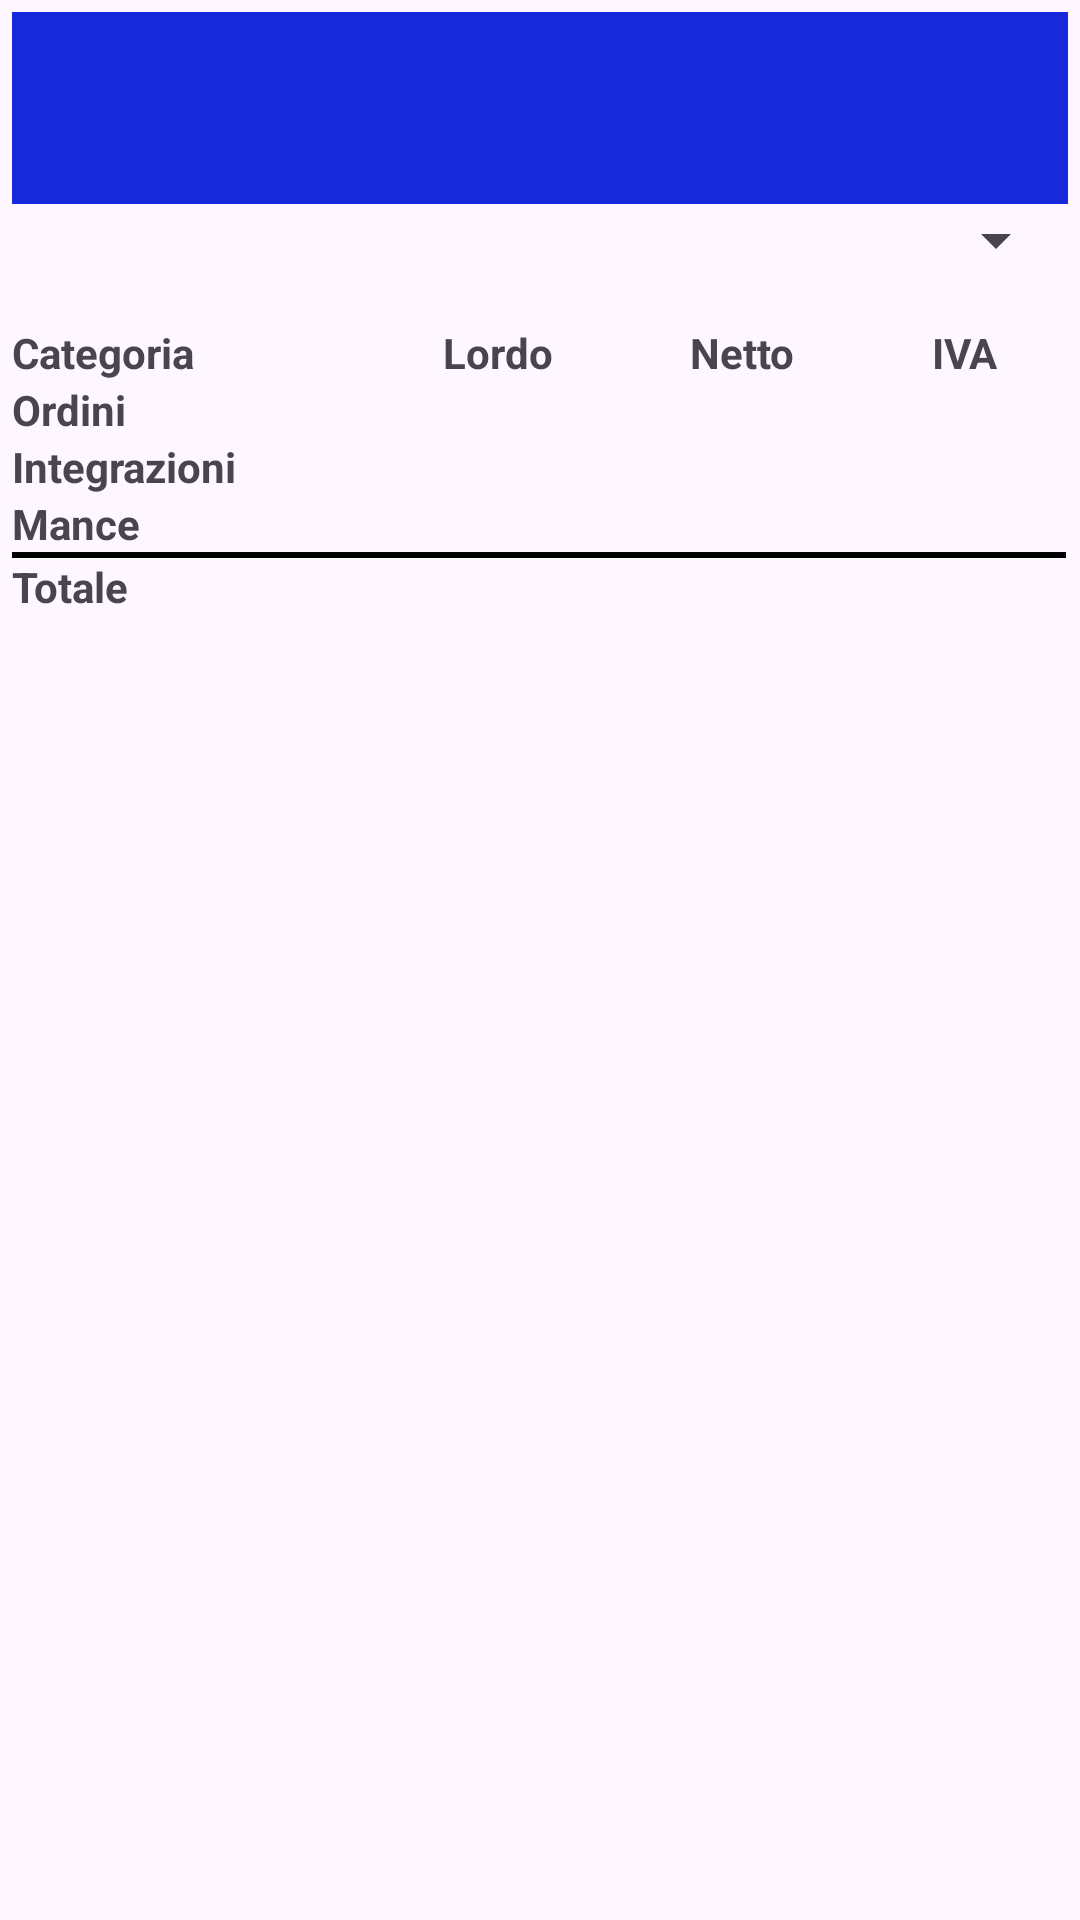

The Android layout XML behind this screen, and the referenced resources:
<!-- AndroidManifest.xml: application theme Theme.DeliveryEarningTracker -->
<!-- res/layout/activity_trimestre.xml -->
<?xml version="1.0" encoding="utf-8"?>
<RelativeLayout xmlns:android="http://schemas.android.com/apk/res/android"
    xmlns:app="http://schemas.android.com/apk/res-auto"
    android:fitsSystemWindows="true"
    android:layout_width="match_parent"
    android:layout_height="match_parent"
    android:padding="4dp">

    
    <androidx.appcompat.widget.Toolbar
        android:id="@+id/toolbar"
        android:layout_width="match_parent"
        android:layout_height="?attr/actionBarSize"
        android:background="?attr/colorPrimary"
        android:layout_alignParentTop="true"
        android:theme="@style/ThemeOverlay.AppCompat.Dark.ActionBar"
        app:titleTextAppearance="@style/TextAppearance.AppCompat.Medium" />

    
    <Spinner
        android:id="@+id/spinner_trimestre"
        android:layout_width="match_parent"
        android:layout_height="wrap_content"
        android:layout_below="@id/toolbar"
        android:layout_marginBottom="16dp" />

    <ScrollView
        android:layout_width="match_parent"
        android:layout_height="match_parent"
        android:layout_below="@id/spinner_trimestre"
        android:layout_above="@id/ad_container">
    <LinearLayout
        android:layout_width="match_parent"
        android:layout_height="wrap_content"
        android:orientation="vertical">
            
            <TableLayout
                android:id="@+id/table_riepilogo"
                android:layout_width="match_parent"
                android:layout_height="wrap_content"
                android:stretchColumns="*">

                
                <TableRow>
                    <TextView
                        android:layout_width="wrap_content"
                        android:layout_height="wrap_content"
                        android:text="@string/act_anno_categoria"
                        android:textStyle="bold"
                        android:gravity="start" />
                    <TextView
                        android:layout_width="wrap_content"
                        android:layout_height="wrap_content"
                        android:text="@string/act_anno_lordo"
                        android:textStyle="bold"
                        android:gravity="center" />
                    <TextView
                        android:layout_width="wrap_content"
                        android:layout_height="wrap_content"
                        android:text="@string/act_anno_netto"
                        android:textStyle="bold"
                        android:gravity="center" />
                    <TextView
                        android:layout_width="wrap_content"
                        android:layout_height="wrap_content"
                        android:text="@string/act_anno_iva"
                        android:textStyle="bold"
                        android:gravity="center" />
                </TableRow>

                
                <TableRow>
                    <TextView
                        android:layout_width="wrap_content"
                        android:layout_height="wrap_content"
                        android:text="@string/act_anno_ordini"
                        android:textStyle="bold"
                        android:gravity="start" />
                    <TextView
                        android:id="@+id/tv_ordini_lordo"
                        android:layout_width="wrap_content"
                        android:layout_height="wrap_content"
                        android:gravity="end" />
                    <TextView
                        android:id="@+id/tv_ordini_netto"
                        android:layout_width="wrap_content"
                        android:layout_height="wrap_content"
                        android:gravity="end" />
                    <TextView
                        android:id="@+id/tv_ordini_iva"
                        android:layout_width="wrap_content"
                        android:layout_height="wrap_content"
                        android:gravity="end" />
                </TableRow>

                
                <TableRow>
                    <TextView
                        android:layout_width="wrap_content"
                        android:layout_height="wrap_content"
                        android:text="@string/act_anno_integrazioni"
                        android:textStyle="bold"
                        android:gravity="start" />
                    <TextView
                        android:id="@+id/tv_integrazioni_lordo"
                        android:layout_width="wrap_content"
                        android:layout_height="wrap_content"
                        android:gravity="end" />
                    <TextView
                        android:id="@+id/tv_integrazioni_netto"
                        android:layout_width="wrap_content"
                        android:layout_height="wrap_content"
                        android:gravity="end" />
                    <TextView
                        android:id="@+id/tv_integrazioni_iva"
                        android:layout_width="wrap_content"
                        android:layout_height="wrap_content"
                        android:gravity="end" />
                </TableRow>

                
                <TableRow>
                    <TextView
                        android:layout_width="wrap_content"
                        android:layout_height="wrap_content"
                        android:text="@string/act_anno_mance"
                        android:textStyle="bold"
                        android:gravity="start" />
                    <TextView
                        android:id="@+id/tv_mance_lordo"
                        android:layout_width="wrap_content"
                        android:layout_height="wrap_content"
                        android:gravity="end" />
                    <TextView
                        android:id="@+id/tv_mance_netto"
                        android:layout_width="wrap_content"
                        android:layout_height="wrap_content"
                        android:gravity="end" />
                    <TextView
                        android:id="@+id/tv_mance_iva"
                        android:layout_width="wrap_content"
                        android:layout_height="wrap_content"
                        android:gravity="end" />
                </TableRow>

                
                <TableRow>
                    <View
                        android:layout_width="match_parent"
                        android:layout_height="2dp"
                        android:background="@color/text_color"
                        android:layout_span="4" />
                </TableRow>

                
                <TableRow>
                    <TextView
                        android:layout_width="wrap_content"
                        android:layout_height="wrap_content"
                        android:text="@string/totale"
                        android:textStyle="bold"
                        android:gravity="start" />
                    <TextView
                        android:id="@+id/tv_totale_lordo"
                        android:layout_width="wrap_content"
                        android:layout_height="wrap_content"
                        android:gravity="end" />
                    <TextView
                        android:id="@+id/tv_totale_netto"
                        android:layout_width="wrap_content"
                        android:layout_height="wrap_content"
                        android:gravity="end" />
                    <TextView
                        android:id="@+id/tv_totale_iva"
                        android:layout_width="wrap_content"
                        android:layout_height="wrap_content"
                        android:gravity="end" />
                </TableRow>
            </TableLayout>
        </LinearLayout>
    </ScrollView>
    <LinearLayout
        android:id="@+id/ad_container"
        android:layout_width="wrap_content"
        android:layout_height="wrap_content"
        android:layout_alignParentBottom="true"
        android:layout_centerHorizontal="true"
        android:orientation="vertical" />
</RelativeLayout>
<!-- resources referenced by this layout -->
<resources>
  <color name="text_color">#000000</color>
  <string name="act_anno_categoria">Categoria</string>
  <string name="act_anno_integrazioni">Integrazioni</string>
  <string name="act_anno_iva">IVA</string>
  <string name="act_anno_lordo">Lordo</string>
  <string name="act_anno_mance">Mance</string>
  <string name="act_anno_netto">Netto</string>
  <string name="act_anno_ordini">Ordini</string>
  <string name="totale">Totale</string>
  <style name="Theme.DeliveryEarningTracker" parent="Base.Theme.DeliveryEarningTracker">
          <item name="colorPrimary">@color/colorPrimary</item>
          <item name="colorPrimaryDark">@color/colorPrimaryDark</item>
          <item name="colorAccent">@color/colorAccent</item>
      </style>
  <style name="Base.Theme.DeliveryEarningTracker" parent="Theme.Material3.DayNight.NoActionBar">
          
          <item name="android:statusBarColor">@color/deliveroo_blue</item>
          
          <item name="android:windowLightStatusBar">true</item>
          
          <item name="android:windowTranslucentStatus">false
          </item>
          
  
      </style>
  <color name="colorPrimary">#1729DB</color>
  <color name="colorPrimaryDark">#303F9F</color>
  <color name="colorAccent">#3F51B5</color>
  <color name="deliveroo_blue">#00CCBC</color>
</resources>
